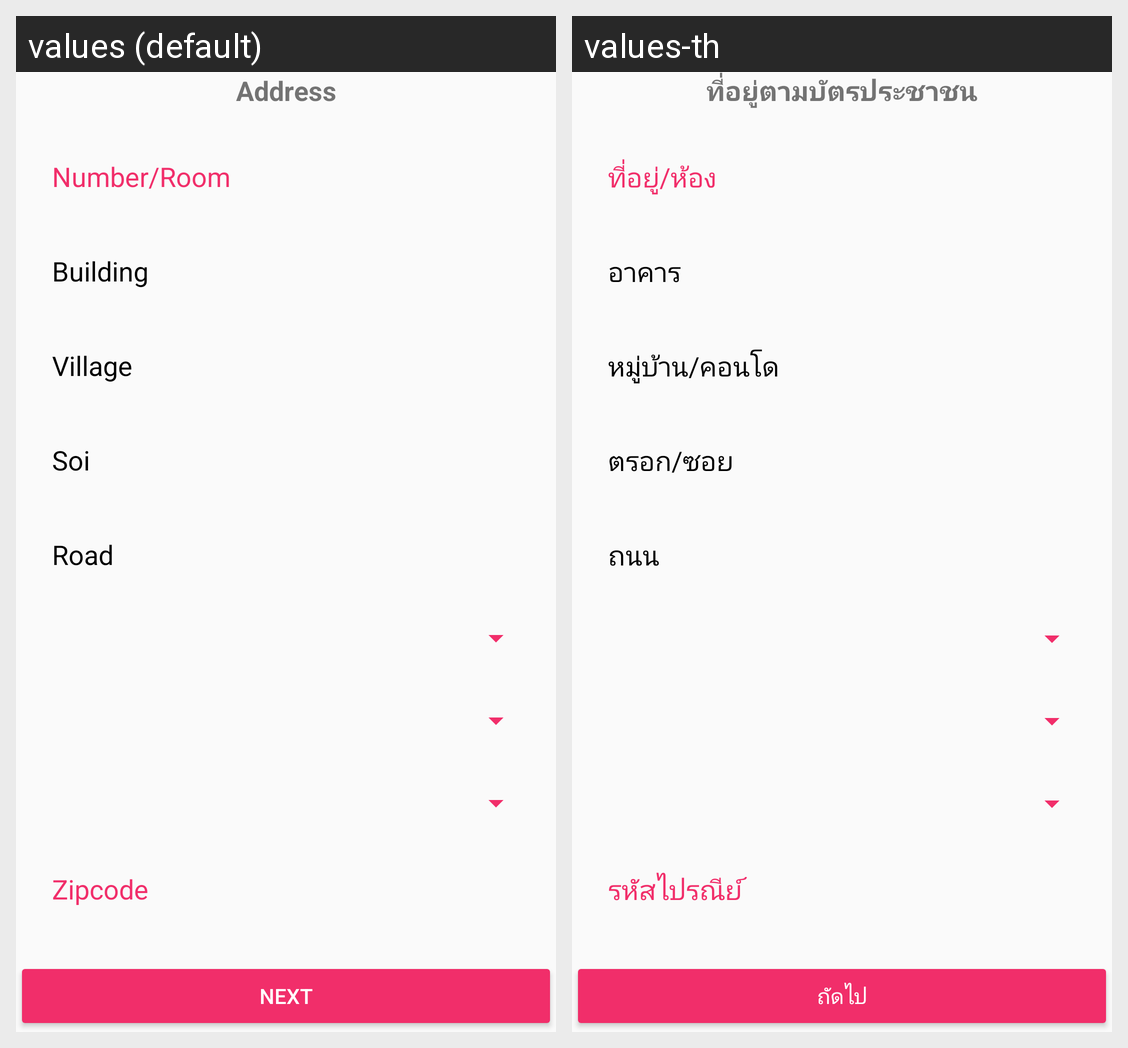

Locale-by-locale string values for the Android screen shown in this grid:
Android screen res/layout/fragment_register_address.xml rendered under 2 locales, left to right: values (default), values-th. Device: Nexus 5 (rendered at 1080×1920; each locale shown at half size, 540×960, under a caption strip naming it); theme AppTheme.
Strings drawn on this screen, with the default value and each locale's value (text and hints the layout hard-codes, and strings that could not be matched under every locale, appear in the picture but are not listed):

register_address
  values: Address
  values-th: ที่อยู่ตามบัตรประชาชน

button_next
  values: Next
  values-th: ถัดไป
